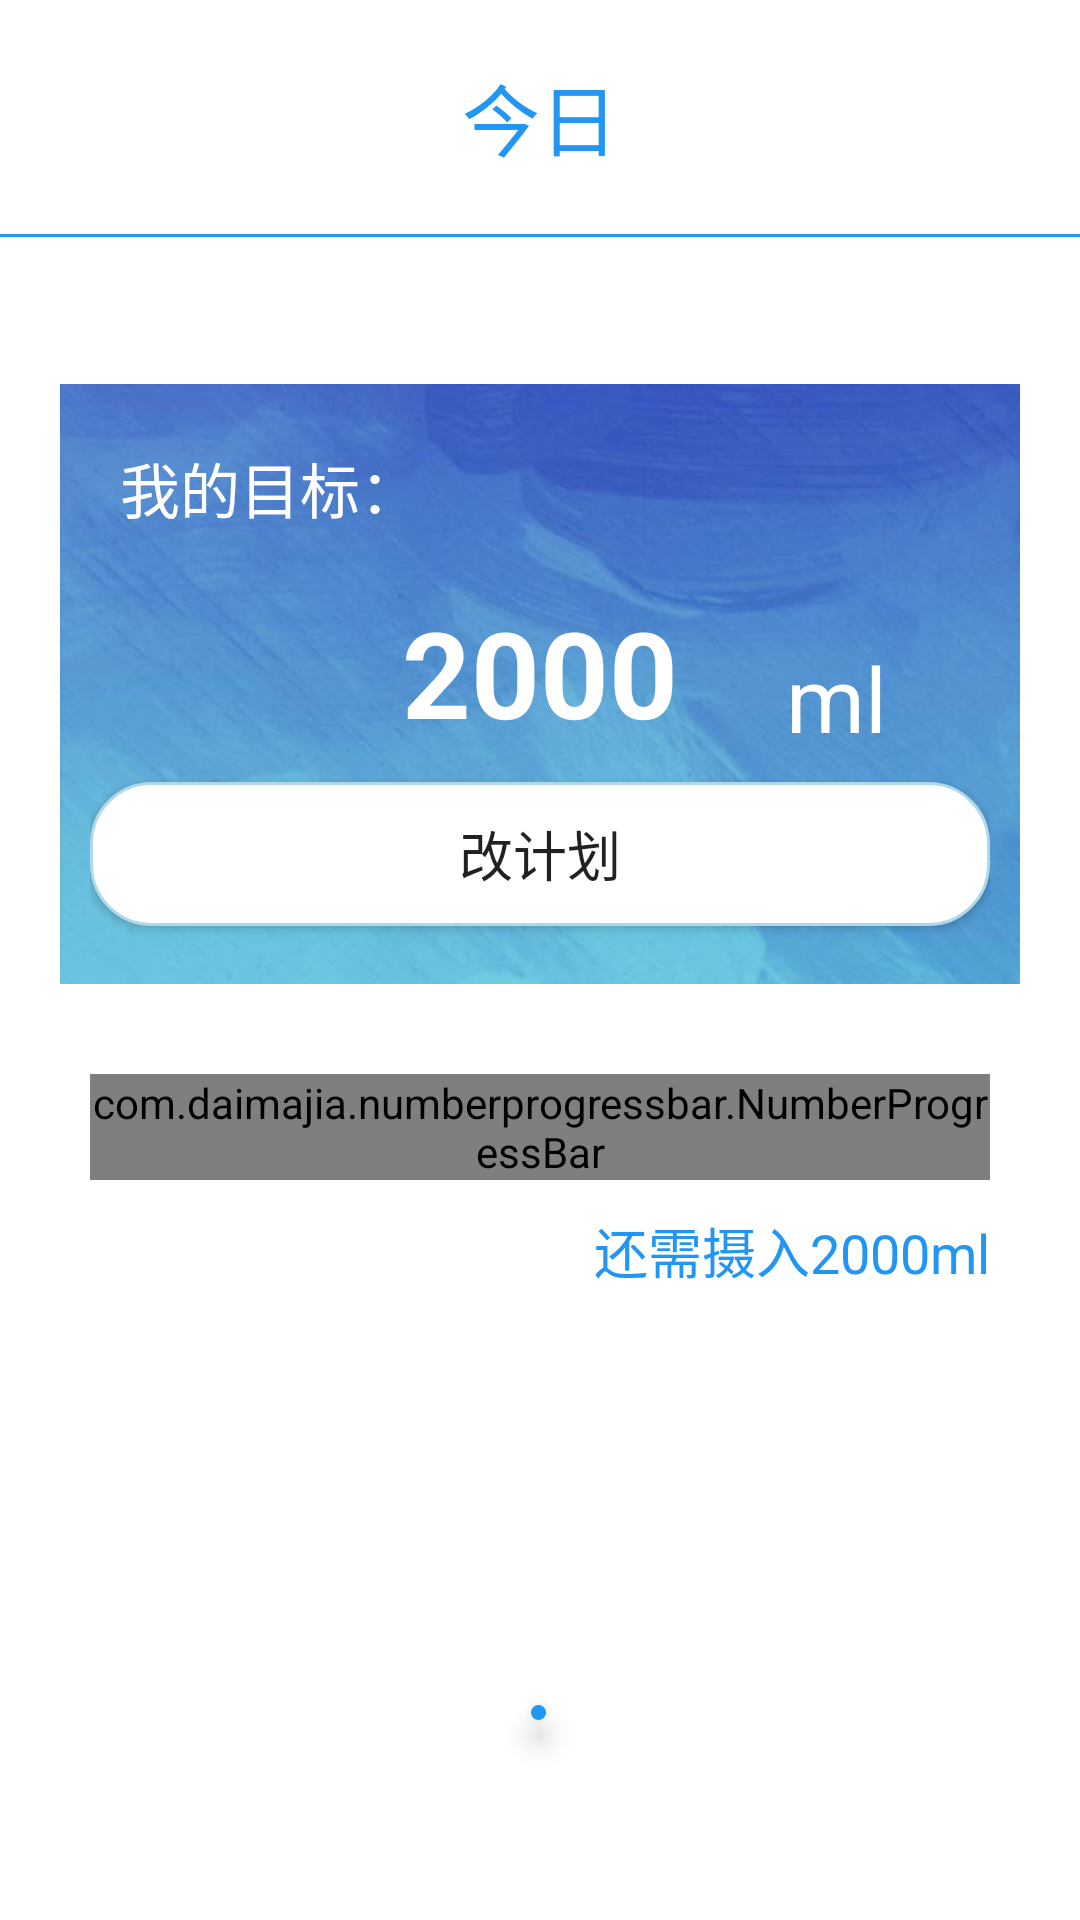

Android layout source for this screen:
<!-- AndroidManifest.xml: application theme statusBar -->
<!-- res/layout/fragment_plan.xml -->
<FrameLayout xmlns:android="http://schemas.android.com/apk/res/android"
    xmlns:app="http://schemas.android.com/apk/res-auto"
    xmlns:tools="http://schemas.android.com/tools"
    android:layout_width="match_parent"
    android:layout_height="match_parent"
    tools:context="com.example.watery.plan.PlanFragment"
    android:background="@color/white">
    <RelativeLayout
        android:layout_width="match_parent"
        android:layout_height="match_parent">
        <TextView
            android:id="@+id/textView3"
            android:layout_width="match_parent"
            android:layout_height="wrap_content"
            android:gravity="center"
            android:text="今日"
            android:textColor="@color/darkblue"
            android:padding="20dp"
            android:textSize="26sp"
            android:background="@color/white"/>

        <View
            android:layout_width="match_parent"
            android:layout_height="1dp"
            android:background="@color/darkblue"
            android:layout_below="@+id/textView3"
            ></View>

        <RelativeLayout
            android:id="@+id/largeLabel"
            android:layout_width="match_parent"
            android:layout_height="200dp"
            android:layout_below="@id/textView3"
            android:background="@drawable/aim_bg"
            android:layout_marginTop="50dp"
            android:layout_marginLeft="20dp"
            android:layout_marginRight="20dp"
            android:padding="10dp"
            >

            <TextView
                android:id="@+id/tip"
                android:layout_width="match_parent"
                android:layout_height="wrap_content"
                android:padding="10dp"
                android:textSize="20sp"
                android:textColor="@color/white"
                android:text="我的目标：" />

            <TextView
                android:id="@+id/aim_txt"
                android:layout_width="match_parent"
                android:layout_height="wrap_content"
                android:layout_below="@+id/tip"
                android:padding="10dp"
                android:text="2000"
                android:textStyle="bold"
                android:textColor="@color/white"
                android:gravity="center"
                android:textSize="40sp"/>

            <TextView
                android:layout_width="wrap_content"
                android:layout_height="wrap_content"
                android:layout_below="@+id/tip"
                android:layout_alignParentStart="true"
                android:layout_alignParentLeft="true"
                android:layout_marginStart="212dp"
                android:layout_marginLeft="212dp"
                android:layout_marginTop="5dp"
                android:gravity="center"
                android:padding="20dp"
                android:text="@string/ml"
                android:textColor="@color/white"
                android:textSize="30sp" />

            <Button
                android:id="@+id/change_plan"
                android:layout_width="match_parent"
                android:layout_height="wrap_content"
                android:text="改计划"
                android:layout_below="@+id/aim_txt"
                android:textSize="18sp"
                android:background="@drawable/measure_btn"
                />

        </RelativeLayout>

        <com.daimajia.numberprogressbar.NumberProgressBar
            android:id="@+id/progressBar"
            android:layout_width="match_parent"
            android:layout_height="wrap_content"
            android:layout_below="@+id/largeLabel"
            android:layout_marginTop="30dp"
            android:layout_margin="30dp"
            app:progress_unreached_bar_height="10dp"
            app:progress_reached_bar_height="15dp"
            app:progress_unreached_color="@color/gray"
            app:progress_reached_color="@color/darkblue"
            app:progress_text_visibility="visible"
            app:progress_text_size="22sp"
            />

        <android.support.design.widget.FloatingActionButton
            android:id="@+id/add"
            android:layout_width="180dp"
            android:layout_height="88dp"
            android:layout_below="@id/progressBar"
            android:layout_alignParentStart="true"
            android:layout_alignParentLeft="true"
            android:layout_alignParentEnd="true"
            android:layout_alignParentRight="true"
            android:layout_marginStart="177dp"
            android:layout_marginLeft="177dp"
            android:layout_marginTop="145dp"
            android:layout_marginEnd="178dp"
            android:layout_marginRight="180dp"
            android:backgroundTint="@color/darkblue"
            android:clickable="true"
            android:elevation="10dp"
            android:src="@mipmap/add"
            app:borderWidth="0dp"
            app:fabSize="normal"
            app:pressedTranslationZ="30dp"
            app:rippleColor="@color/white"
            android:visibility="visible"/>

        <RelativeLayout
            android:id="@+id/drinks_panel"
            android:layout_width="match_parent"
            android:layout_height="100dp"
            android:layout_below="@id/progressBar"
            android:layout_marginTop="30dp"
            android:visibility="invisible">

            <ImageButton
                android:id="@+id/naicha"
                android:layout_width="60dp"
                android:layout_height="60dp"
                android:layout_alignParentStart="true"
                android:layout_alignParentLeft="true"
                android:layout_alignParentTop="true"
                android:layout_marginStart="180dp"
                android:layout_marginLeft="180dp"
                android:layout_marginTop="30dp"
                android:background="@mipmap/naicha" />

            <ImageButton
                android:id="@+id/water"
                android:layout_width="60dp"
                android:layout_height="60dp"
                android:layout_alignParentStart="true"
                android:layout_alignParentLeft="true"
                android:layout_alignParentTop="true"
                android:layout_marginStart="180dp"
                android:layout_marginLeft="180dp"
                android:layout_marginTop="30dp"
                android:background="@mipmap/water" />

            <ImageButton
                android:id="@+id/tea"
                android:layout_width="60dp"
                android:layout_height="60dp"
                android:layout_alignParentTop="true"
                android:layout_alignParentEnd="true"
                android:layout_alignParentRight="true"
                android:layout_marginLeft="220dp"
                android:layout_marginTop="30dp"
                android:layout_marginEnd="179dp"
                android:layout_marginRight="179dp"
                android:background="@mipmap/tea" />

            <ImageButton
                android:id="@+id/cola"
                android:layout_width="60dp"
                android:layout_height="60dp"
                android:layout_alignParentTop="true"
                android:layout_alignParentEnd="true"
                android:layout_alignParentRight="true"
                android:layout_marginLeft="50dp"
                android:layout_marginTop="30dp"
                android:layout_marginEnd="182dp"
                android:layout_marginRight="182dp"
                android:background="@mipmap/cola" />
        </RelativeLayout>

        <TextView
            android:id="@+id/aim_tip"
            android:layout_width="wrap_content"
            android:layout_height="wrap_content"
            android:text="还需摄入2000ml"
            android:layout_below="@id/progressBar"
            android:gravity="center"
            android:layout_alignParentRight="true"
            android:textSize="18sp"
            android:textColor="@color/darkblue"
            android:layout_marginRight="30dp"
            android:layout_marginTop="-20dp"/>
    </RelativeLayout>


</FrameLayout>
<!-- resources referenced by this layout -->
<resources>
  <color name="darkblue">#2196F3</color>
  <color name="gray">#9c9b9b</color>
  <color name="white">#ffffff</color>
  <!-- drawable aim_bg: jpg bitmap (drawable, 63668 bytes) -->
  <!-- drawable measure_btn (drawable) -->
  <?xml version="1.0" encoding="utf-8"?>
  <shape xmlns:android="http://schemas.android.com/apk/res/android" android:shape="rectangle">
      <corners android:radius="20dp"></corners>
      <stroke android:color="@color/lightblue"
              android:width="1dp"></stroke>
      <solid android:color="@color/white"></solid>
  </shape>
  <!-- mipmap add: png bitmap (mipmap-hdpi, 2132 bytes) -->
  <!-- mipmap cola: png bitmap (mipmap-mdpi, 10461 bytes) -->
  <!-- mipmap naicha: png bitmap (mipmap-mdpi, 16447 bytes) -->
  <!-- mipmap tea: png bitmap (mipmap-mdpi, 11523 bytes) -->
  <!-- mipmap water: png bitmap (mipmap-mdpi, 10115 bytes) -->
  <string name="ml">ml</string>
  <style name="statusBar" parent="AppTheme" />
  <color name="lightblue">#b0d7ea</color>
  <style name="AppTheme" parent="Theme.AppCompat.Light.DarkActionBar">
          
          <item name="colorPrimary">@color/colorPrimary</item>
          <item name="colorPrimaryDark">@color/colorPrimaryDark</item>
          <item name="colorAccent">@color/colorAccent</item>
      </style>
  <color name="colorPrimary">#3F51B5</color>
  <color name="colorPrimaryDark">#303F9F</color>
  <color name="colorAccent">#FF4081</color>
</resources>
